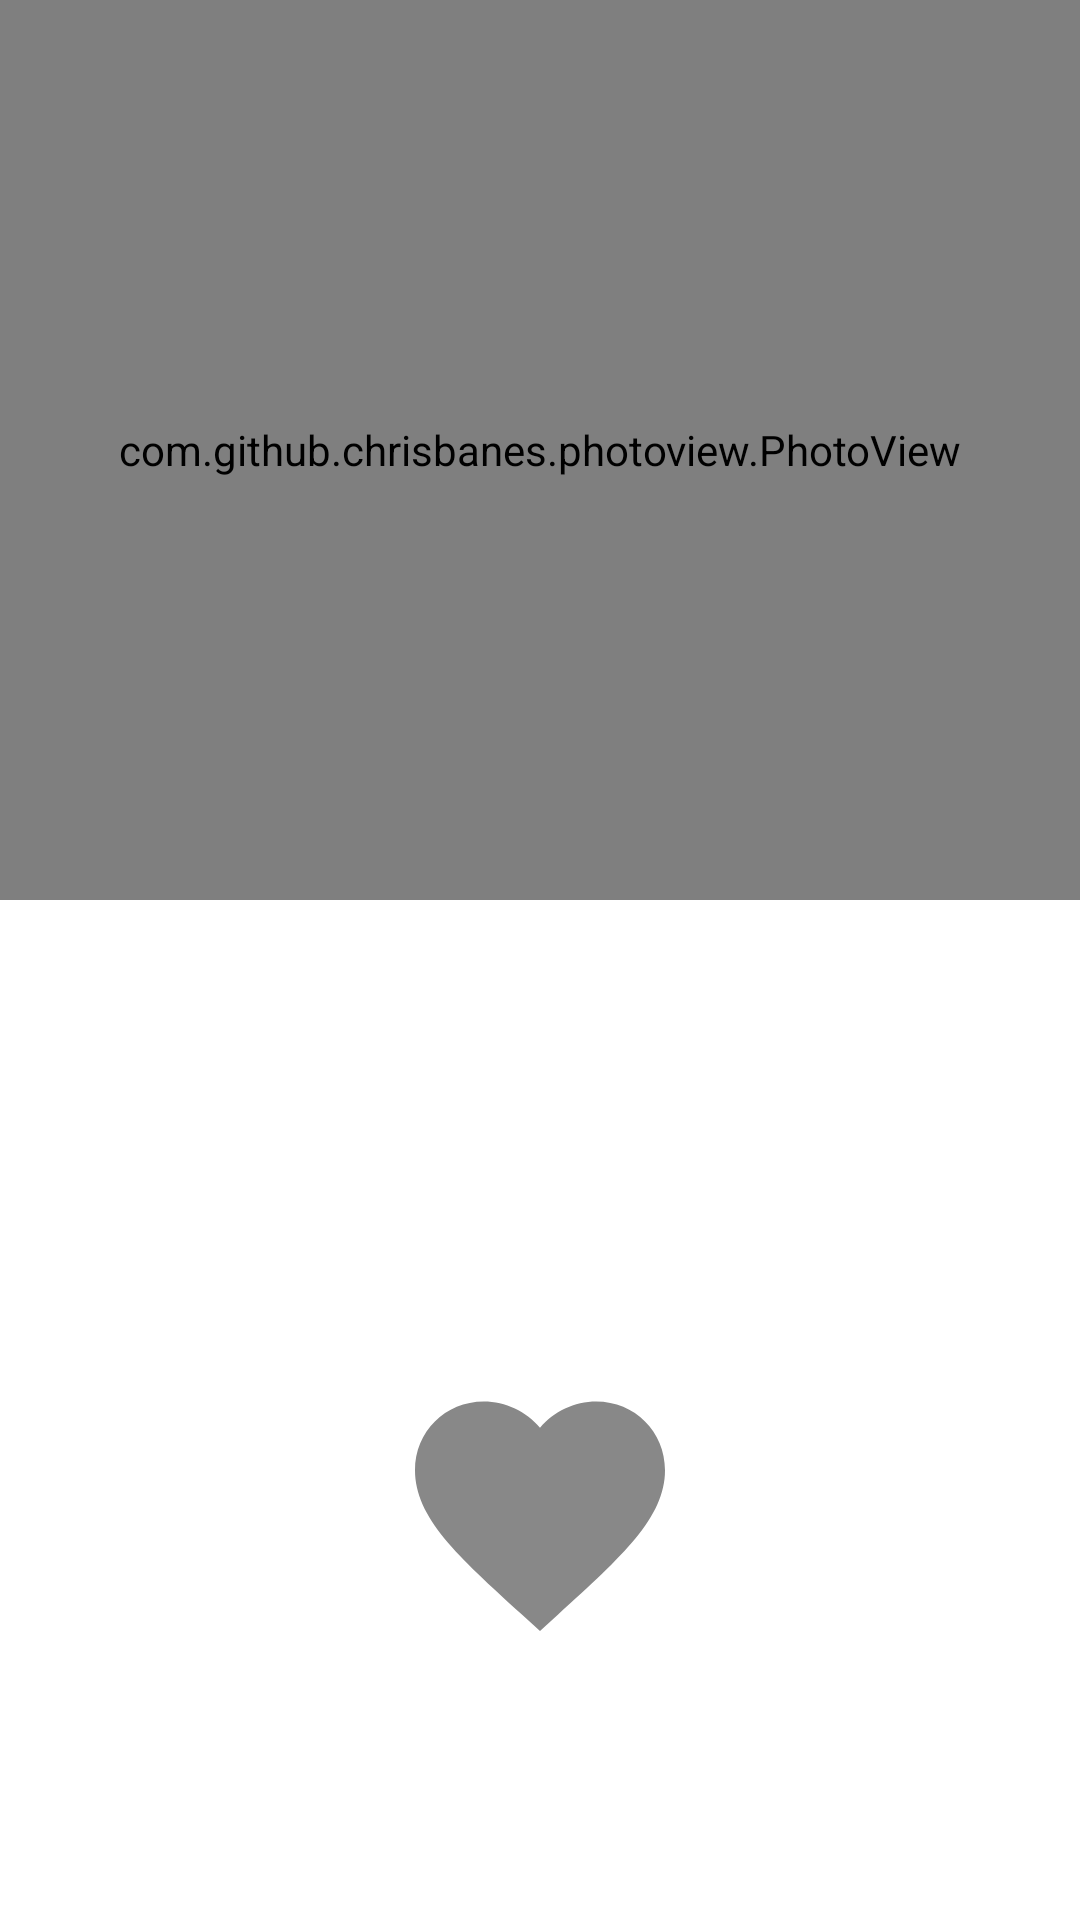

Android layout source for this screen:
<!-- AndroidManifest.xml: application theme Theme.Chiper -->
<!-- res/layout/fragment_pelicula_detalle.xml -->
<?xml version="1.0" encoding="utf-8"?>
<FrameLayout xmlns:android="http://schemas.android.com/apk/res/android"
    xmlns:tools="http://schemas.android.com/tools"
    android:layout_width="match_parent"
    android:layout_height="match_parent"
    android:fitsSystemWindows="true"
    tools:context=".ui.status_movie.PeliculaDetalleFragment">

    <androidx.core.widget.NestedScrollView
        android:layout_width="match_parent"
        android:layout_height="match_parent"
        android:paddingBottom="16dp"
        >

        <LinearLayout
            android:layout_width="match_parent"
            android:layout_height="wrap_content"
            android:orientation="vertical">

            <com.github.chrisbanes.photoview.PhotoView
                android:id="@+id/img_poster_movie"
                android:layout_width="match_parent"
                android:layout_height="300dp"/>

            
            <TextView
                android:id="@+id/tv_title_movie"
                android:layout_width="match_parent"
                android:layout_height="wrap_content"
                android:gravity="center_horizontal"
                android:layout_marginTop="16dp"
                tools:text=""
                android:textSize="25sp"
                android:textStyle="bold"
                android:textColor="@color/black"/>
            <TextView
                android:id="@+id/tv_rate_movie"
                android:layout_width="match_parent"
                android:layout_height="wrap_content"
                android:gravity="center_horizontal"
                android:layout_marginTop="5dp"
                tools:text=""
                android:textSize="15sp"
                android:textStyle="bold"
                android:textColor="@color/black"/>
            <TextView
                android:id="@+id/tv_date_movie"
                android:layout_width="match_parent"
                android:layout_height="wrap_content"
                android:gravity="center_horizontal"
                android:layout_marginTop="5dp"
                tools:text=""
                android:textSize="15sp"
                android:textStyle="bold"
                android:textColor="@color/black"/>

            <TextView
                android:id="@+id/tv_descripcion_detalle"
                android:layout_width="match_parent"
                android:layout_height="wrap_content"
                android:layout_marginTop="4dp"
                android:layout_marginLeft="16dp"
                android:layout_marginRight="16dp"
                tools:text=""
                android:textSize="15sp"
                android:textStyle="normal"/>

            <ImageButton
                android:layout_marginTop="30dp"
                android:layout_below="@+id/tv_name"
                android:layout_gravity="center"
                android:id="@+id/favotite_btn"
                android:background="@drawable/ic_favorite_shadow"
                android:layout_width="100dp"
                android:layout_height="100dp" />

        </LinearLayout>

    </androidx.core.widget.NestedScrollView>

</FrameLayout>
<!-- resources referenced by this layout -->
<resources>
  <color name="black">#FF000000</color>
  <!-- drawable ic_favorite_shadow (drawable) -->
  <vector android:height="70dp" android:tint="#888888"
      android:viewportHeight="24.0" android:viewportWidth="24.0"
      android:width="70dp" xmlns:android="http://schemas.android.com/apk/res/android">
    <path android:fillColor="#FF000000" android:pathData="M12,21.35l-1.45,-1.32C5.4,15.36 2,12.28 2,8.5 2,5.42 4.42,3 7.5,3c1.74,0 3.41,0.81 4.5,2.09C13.09,3.81 14.76,3 16.5,3 19.58,3 22,5.42 22,8.5c0,3.78 -3.4,6.86 -8.55,11.54L12,21.35z"/>
  </vector>
  <style name="Theme.Chiper" parent="Theme.MaterialComponents.DayNight.DarkActionBar">
          
          <item name="colorPrimary">@color/red_500</item>
          <item name="colorPrimaryVariant">@color/red_700</item>
          <item name="colorOnPrimary">@color/white</item>
          
          <item name="colorSecondary">@color/teal_200</item>
          <item name="colorSecondaryVariant">@color/teal_700</item>
          <item name="colorOnSecondary">@color/black</item>
          
          <item name="android:statusBarColor" tools:targetApi="l">?attr/colorPrimaryVariant</item>
          
      </style>
  <color name="red_500">#FFF53D3D</color>
  <color name="red_700">#FF970303</color>
  <color name="white">#FFFFFFFF</color>
  <color name="teal_200">#FF03DAC5</color>
  <color name="teal_700">#FF018786</color>
</resources>
